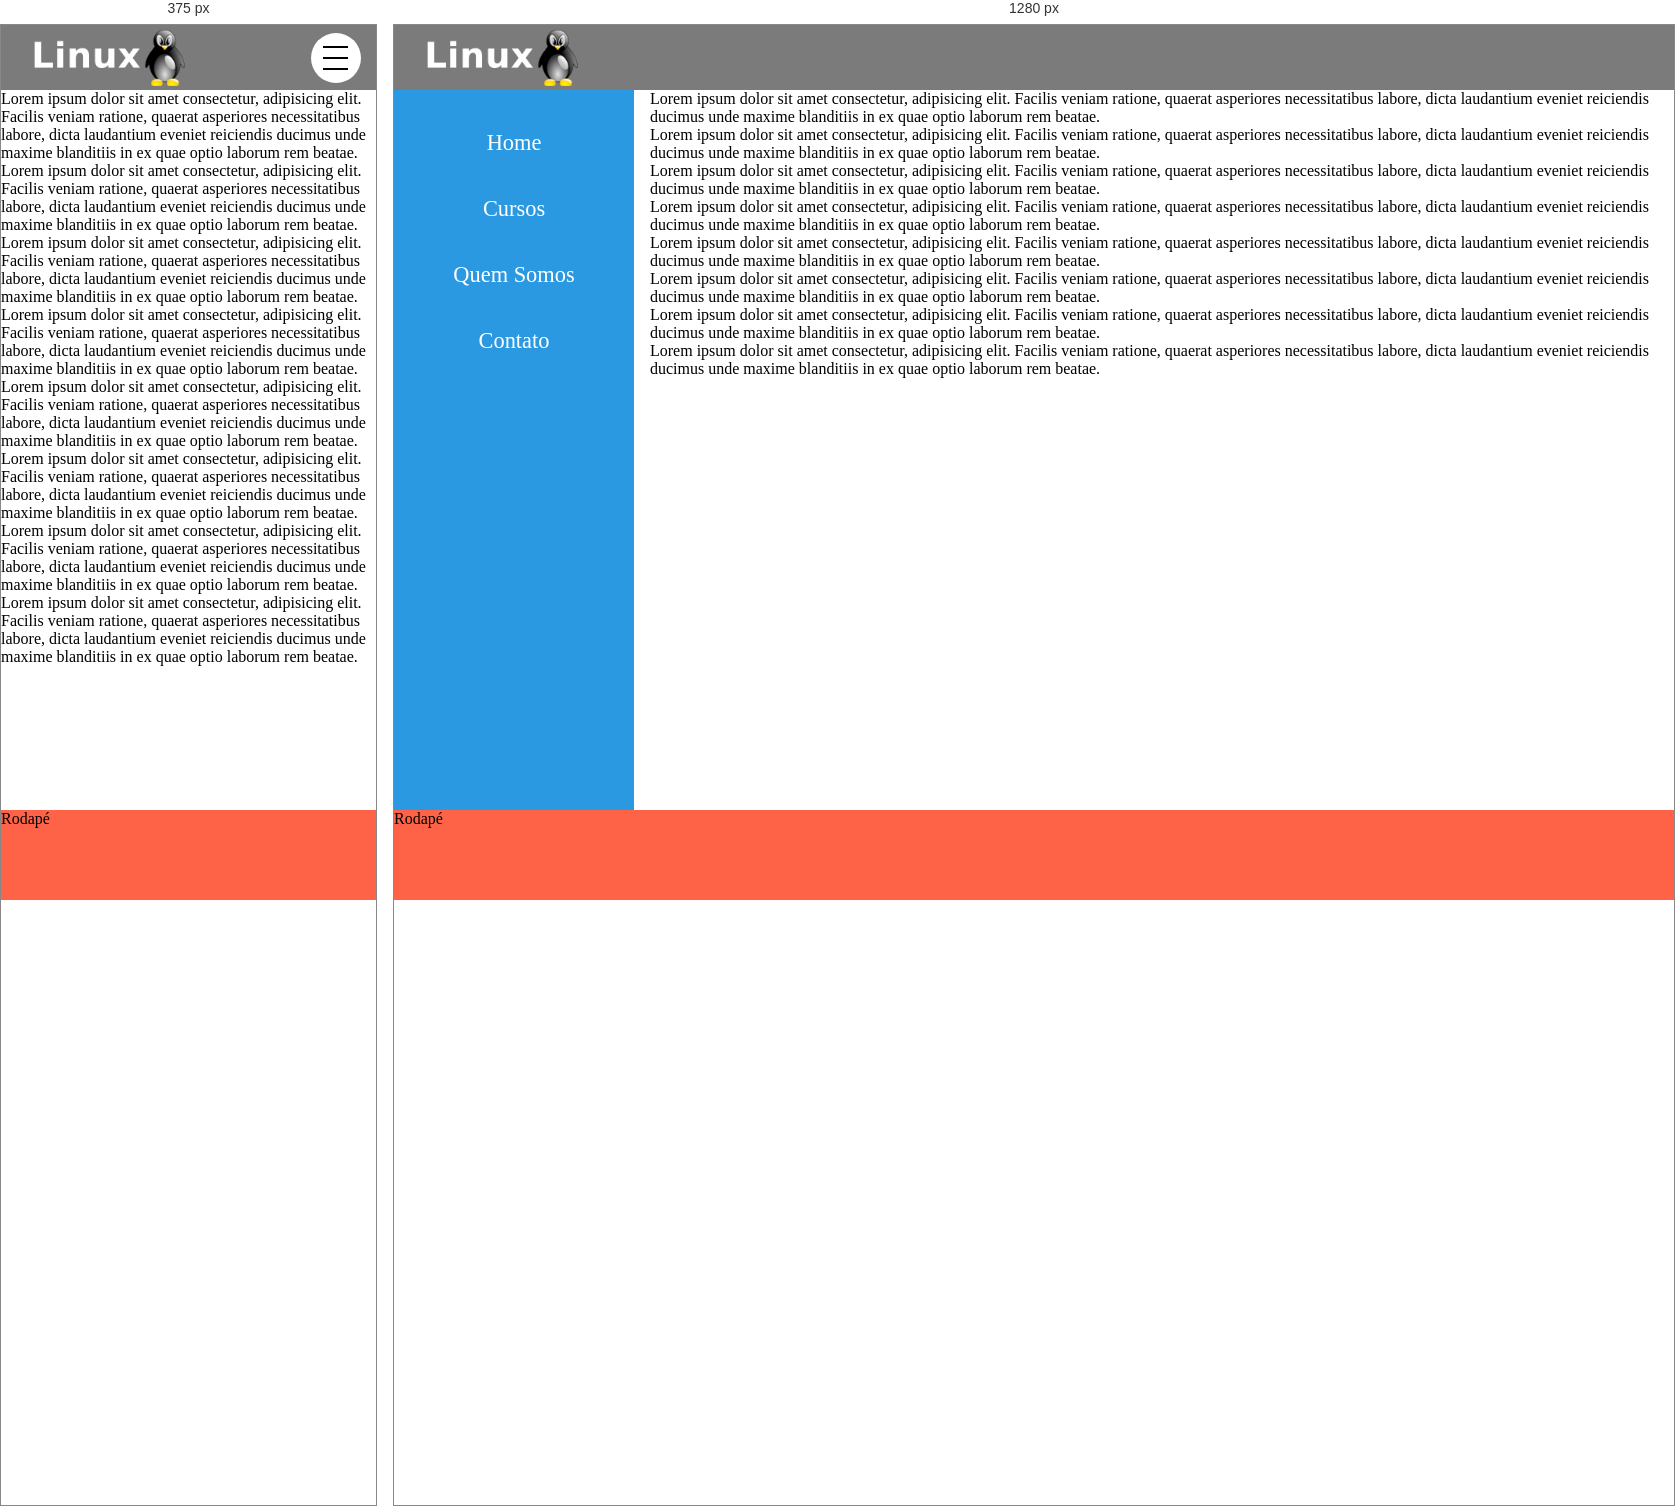
Rendered at 375 px and 1280 px, left to right.

<!-- file: index.html -->
<!DOCTYPE html>
<html lang="pt-br">
<head>
    <meta charset="UTF-8">
    <meta name="viewport" content="width=device-width, initial-scale=1.0">
    <link rel="stylesheet" href="_css/style.css">
    <link rel="stylesheet" href="_css/btn-hamburger.css">

    <title>Document</title>
</head>
<body>
    <section id="main">
        <header class="cabecalho">
            <img id="logo" src="_imagens/logo-pinguin.png" alt="logo">

            <div class="menu">
                <span id="span1" class="hamburger-before"></span>
                <span id="span2" class="hamburger"></span>
                <span id="span3" class="hamburger-after"></span>
            </div>

        </header>
        <nav class="navegacao">
            <ul>
                <li>Home</li>
                <li>Cursos</li>
                <li>Quem Somos</li>
                <li>Contato</li>
            </ul>
        </nav>
        <article class="conteudo">
            <div class="conteudo">
                <p>Lorem ipsum dolor sit amet consectetur, adipisicing elit. Facilis veniam ratione, quaerat asperiores necessitatibus labore, dicta laudantium eveniet reiciendis ducimus unde maxime blanditiis in ex quae optio laborum rem beatae.</p>
                <p>Lorem ipsum dolor sit amet consectetur, adipisicing elit. Facilis veniam ratione, quaerat asperiores necessitatibus labore, dicta laudantium eveniet reiciendis ducimus unde maxime blanditiis in ex quae optio laborum rem beatae.</p>
                <p>Lorem ipsum dolor sit amet consectetur, adipisicing elit. Facilis veniam ratione, quaerat asperiores necessitatibus labore, dicta laudantium eveniet reiciendis ducimus unde maxime blanditiis in ex quae optio laborum rem beatae.</p>
                <p>Lorem ipsum dolor sit amet consectetur, adipisicing elit. Facilis veniam ratione, quaerat asperiores necessitatibus labore, dicta laudantium eveniet reiciendis ducimus unde maxime blanditiis in ex quae optio laborum rem beatae.</p>
                <p>Lorem ipsum dolor sit amet consectetur, adipisicing elit. Facilis veniam ratione, quaerat asperiores necessitatibus labore, dicta laudantium eveniet reiciendis ducimus unde maxime blanditiis in ex quae optio laborum rem beatae.</p>
                <p>Lorem ipsum dolor sit amet consectetur, adipisicing elit. Facilis veniam ratione, quaerat asperiores necessitatibus labore, dicta laudantium eveniet reiciendis ducimus unde maxime blanditiis in ex quae optio laborum rem beatae.</p>
                <p>Lorem ipsum dolor sit amet consectetur, adipisicing elit. Facilis veniam ratione, quaerat asperiores necessitatibus labore, dicta laudantium eveniet reiciendis ducimus unde maxime blanditiis in ex quae optio laborum rem beatae.</p>
                <p>Lorem ipsum dolor sit amet consectetur, adipisicing elit. Facilis veniam ratione, quaerat asperiores necessitatibus labore, dicta laudantium eveniet reiciendis ducimus unde maxime blanditiis in ex quae optio laborum rem beatae.</p>
            </div>
        </article>
        <footer class="rodape">Rodapé</footer>
    </section>
    <script src="index.js"></script>
</body>
</html>

/* @media block from style.css */
@media(max-width: 763px) {
    div.menu {
        display: block;
    }
    #main {
        grid-template-areas: "header" "main" " footer";
        grid-template-columns: 100vw;
    }
    .navegacao {
        grid-area: main;
    }
    
}